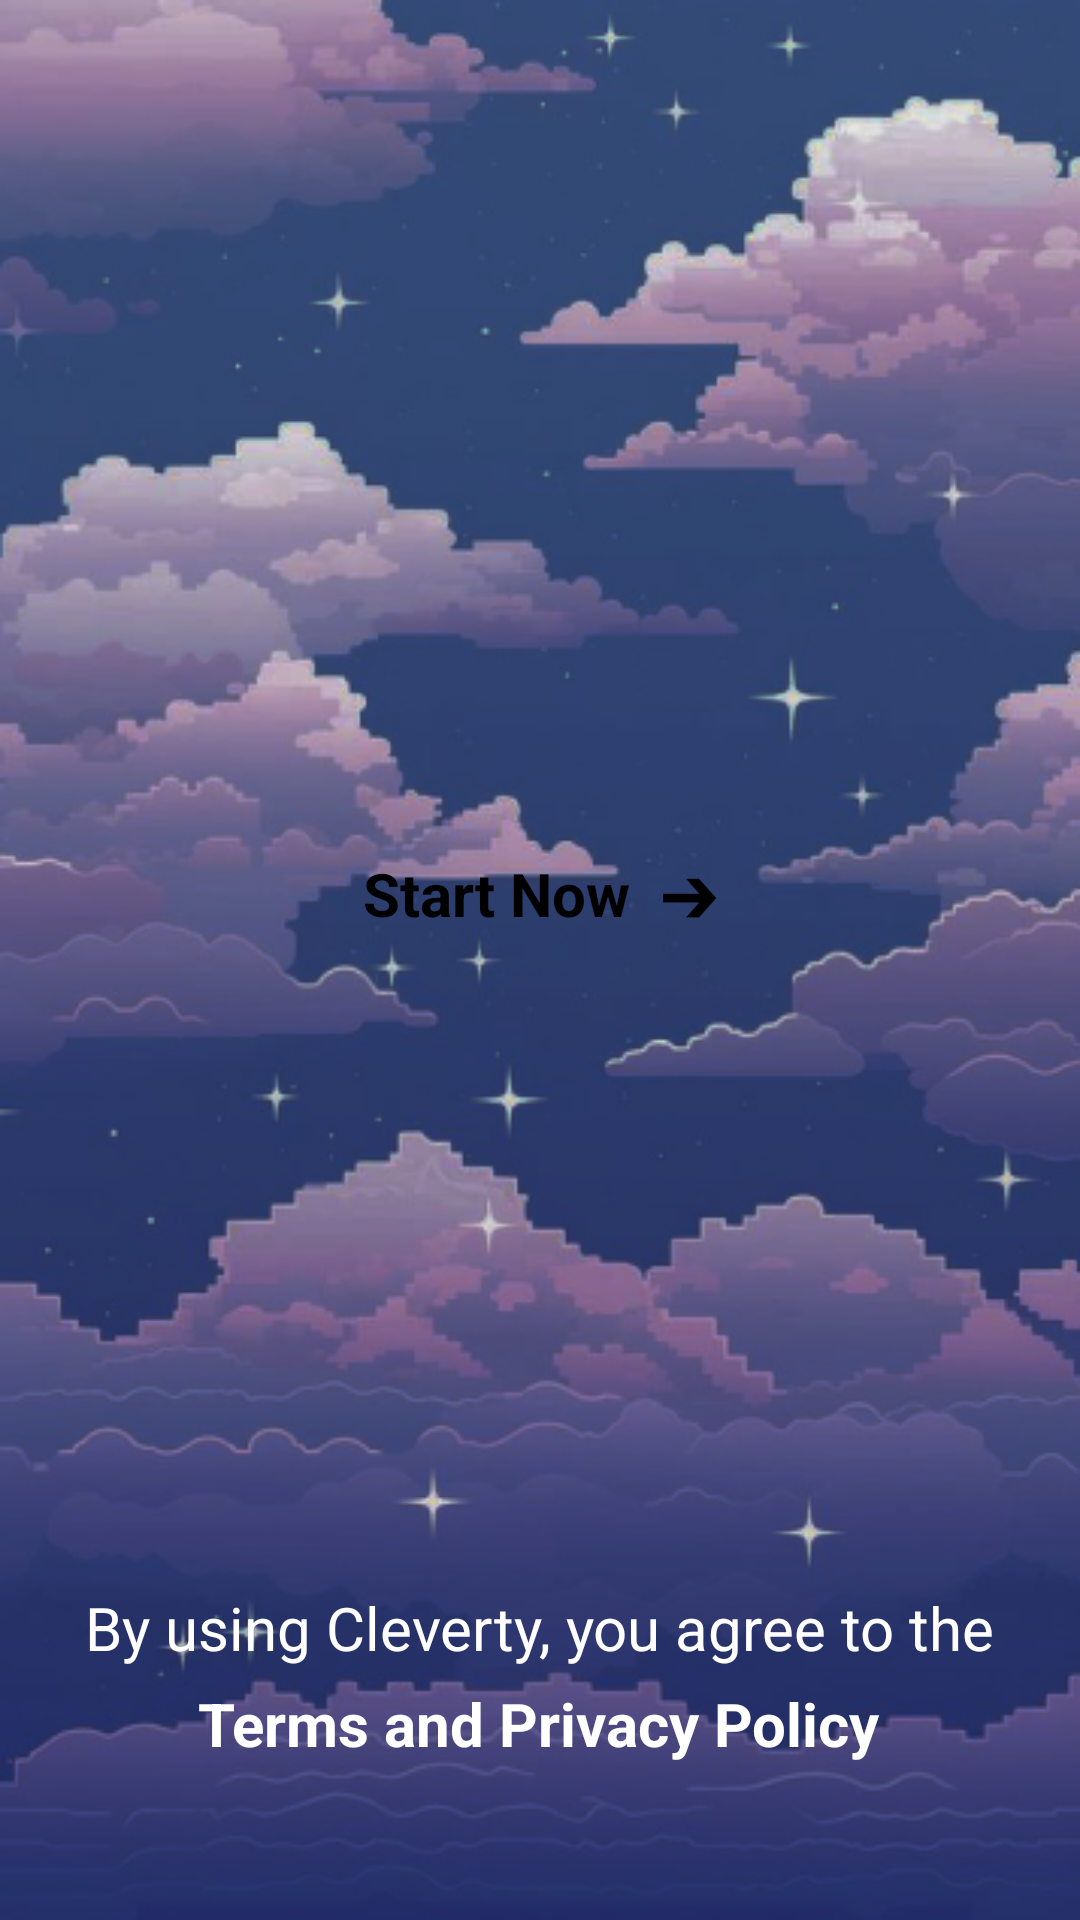

Write the Android layout XML for this screen, with the resource values it uses.
<!-- AndroidManifest.xml: application theme Theme.Cleverty -->
<!-- res/layout/activity_signup_success.xml -->
<?xml version="1.0" encoding="utf-8"?>
<androidx.constraintlayout.widget.ConstraintLayout xmlns:android="http://schemas.android.com/apk/res/android"
    xmlns:app="http://schemas.android.com/apk/res-auto"
    xmlns:tools="http://schemas.android.com/tools"
    android:id="@+id/main"
    android:layout_width="match_parent"
    android:layout_height="match_parent"
    tools:context=".SignupSuccess"
    android:background="@drawable/img">

    <TextView
        android:id="@+id/textView1"
        android:layout_width="wrap_content"
        android:layout_height="wrap_content"
        android:layout_marginTop="296dp"
        android:layout_marginBottom="21dp"
        android:fontFamily="sans-serif"
        android:text="Your account was\nsuccessfully created!"
        android:textAllCaps="false"
        android:textColor="#fff"
        android:textSize="40sp"
        android:textStyle="bold"
        android:textAlignment="center"
        app:layout_constraintBottom_toTopOf="@+id/enter_btn"
        app:layout_constraintEnd_toEndOf="parent"
        app:layout_constraintStart_toStartOf="parent"
        app:layout_constraintTop_toTopOf="parent" />

    <Button
        android:id="@+id/enter_btn"
        android:layout_width="350dp"
        android:layout_height="60dp"
        android:layout_marginBottom="312dp"
        android:background="@drawable/btn1"
        android:fontFamily="sans-serif"
        android:text="Start Now  ➔"
        android:textAllCaps="false"
        android:textColor="#000"
        android:textSize="20sp"
        android:textStyle="bold"
        app:layout_constraintBottom_toBottomOf="parent"
        app:layout_constraintEnd_toEndOf="parent"
        app:layout_constraintHorizontal_bias="0.493"
        app:layout_constraintStart_toStartOf="parent" />

    <TextView
        android:id="@+id/textView4"
        android:layout_width="wrap_content"
        android:layout_height="wrap_content"
        android:layout_marginBottom="84dp"
        android:fontFamily="sans-serif"
        android:text="By using Cleverty, you agree to the"
        android:textAllCaps="false"
        android:textColor="#fff"
        android:textSize="20sp"
        android:textStyle="normal"
        app:layout_constraintBottom_toBottomOf="parent"
        app:layout_constraintEnd_toEndOf="parent"
        app:layout_constraintHorizontal_bias="0.495"
        app:layout_constraintStart_toStartOf="parent" />

    <TextView
        android:id="@+id/termstext"
        android:layout_width="wrap_content"
        android:layout_height="wrap_content"
        android:layout_marginBottom="52dp"
        android:fontFamily="sans-serif"
        android:text="Terms and Privacy Policy"
        android:textAllCaps="false"
        android:textColor="#fff"
        android:textSize="20sp"
        android:textStyle="bold"
        app:layout_constraintBottom_toBottomOf="parent"
        app:layout_constraintEnd_toEndOf="parent"
        app:layout_constraintHorizontal_bias="0.497"
        app:layout_constraintStart_toStartOf="parent" />

</androidx.constraintlayout.widget.ConstraintLayout>
<!-- resources referenced by this layout -->
<resources>
  <!-- drawable img: png bitmap (drawable, 292245 bytes) -->
  <style name="Theme.Cleverty" parent="Base.Theme.Cleverty" />
  <style name="Base.Theme.Cleverty" parent="Theme.Material3.DayNight.NoActionBar">
          
          <item name="colorPrimary">@color/white</item>
          
      </style>
  <color name="white">#FFFFFFFF</color>
</resources>
